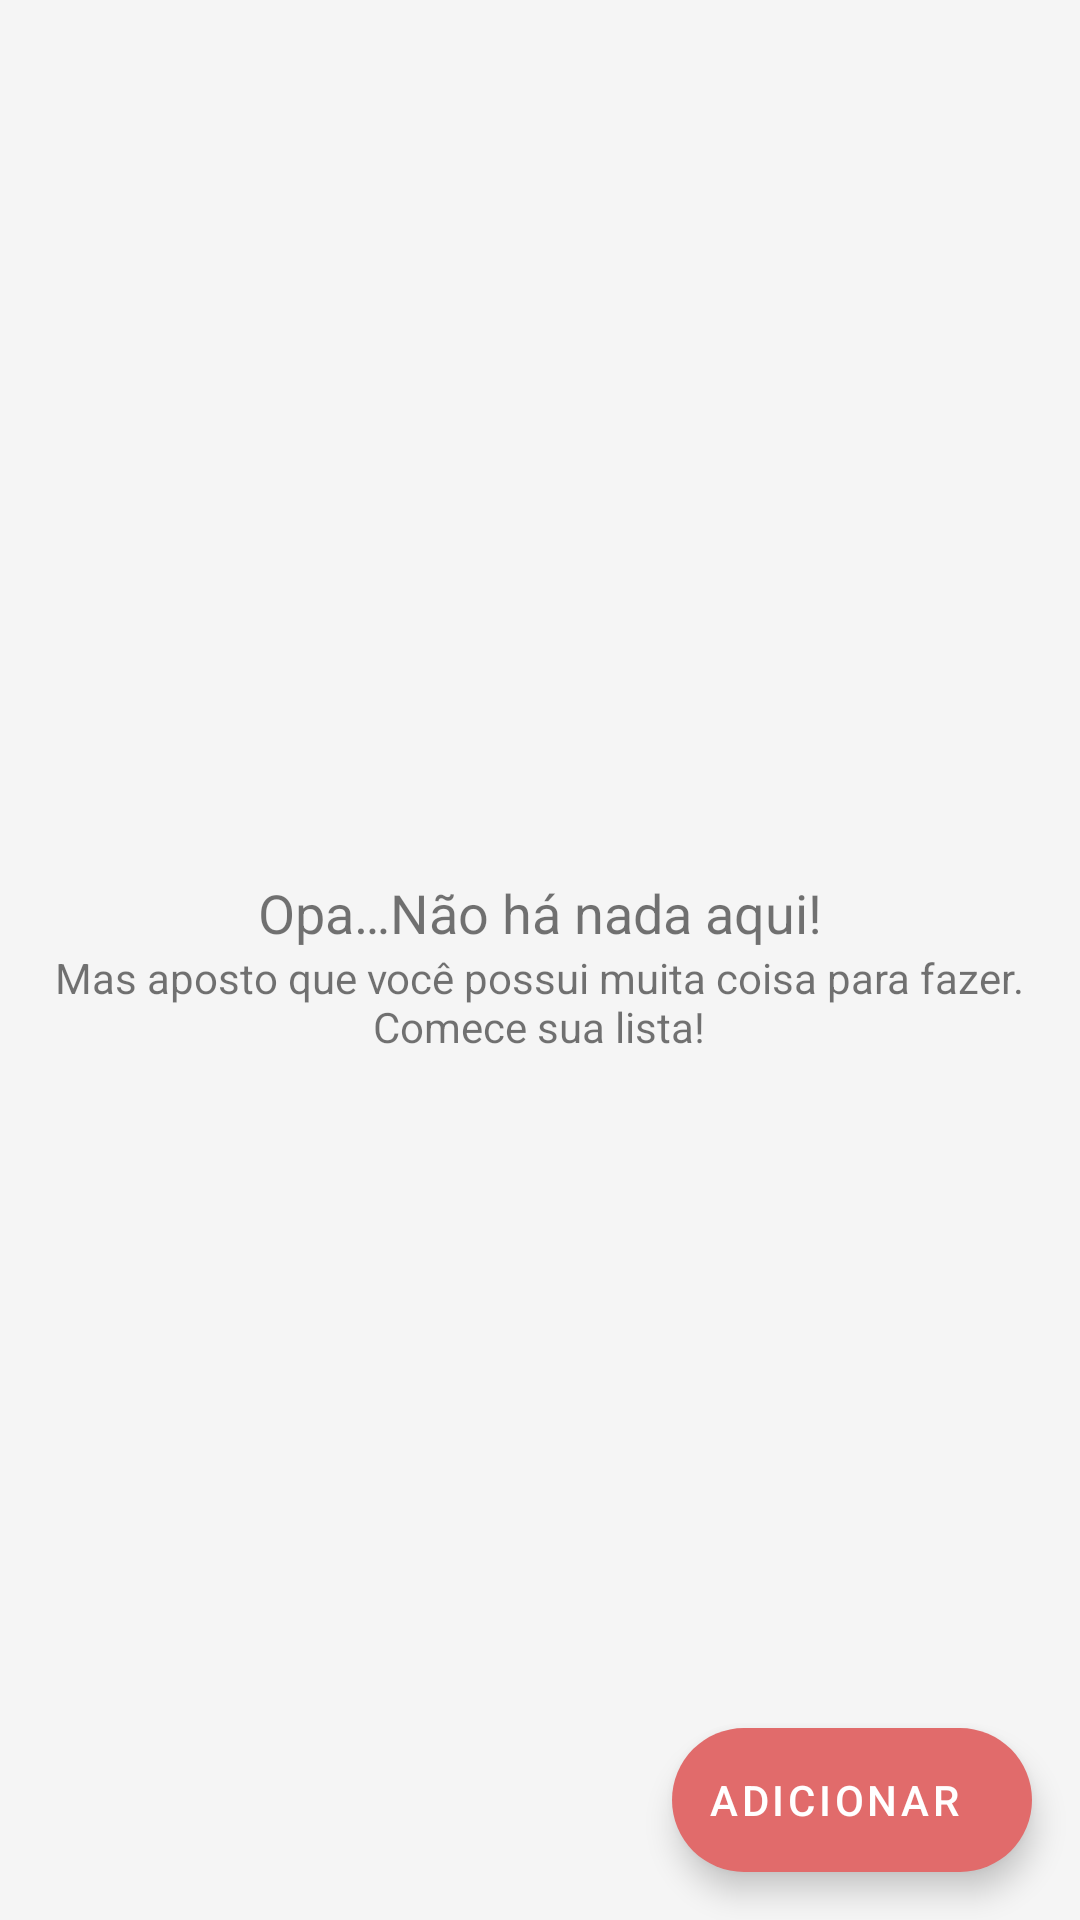

Write the Android layout XML for this screen, with the resource values it uses.
<!-- AndroidManifest.xml: application theme Theme.MyTasksFinalProject -->
<!-- res/layout/fragment_task.xml -->
<?xml version="1.0" encoding="utf-8"?>
<layout>

    <data>

        <import type="android.view.View"/>

        <variable
            name="viewModel"
            type="com.macedos.mytasksfinalproject.ui.tab.TaskViewModel" />
    </data>


    <androidx.constraintlayout.widget.ConstraintLayout xmlns:android="http://schemas.android.com/apk/res/android"
        android:layout_width="match_parent"
        android:layout_height="match_parent"
        android:background="@color/background_color_app"
        xmlns:app="http://schemas.android.com/apk/res-auto"
        xmlns:tools="http://schemas.android.com/tools">

        <androidx.recyclerview.widget.RecyclerView
            android:id="@+id/my_recycler_view"
            android:layout_width="match_parent"
            android:layout_height="0dp"
            app:layout_constraintTop_toTopOf="parent"
            app:layout_constraintStart_toStartOf="parent"
            app:layout_constraintEnd_toEndOf="parent"
            tools:listitem="@layout/item_task"
            app:layoutManager="androidx.recyclerview.widget.LinearLayoutManager"
            android:visibility="@{viewModel.taskList.size() == 0 ? View.GONE : View.VISIBLE}"
            />

        <androidx.appcompat.widget.LinearLayoutCompat
            android:id="@+id/linear_layout_content"
            android:layout_width="match_parent"
            android:layout_height="match_parent"
            android:orientation="vertical"
            android:gravity="center"
            app:layout_constraintStart_toStartOf="parent"
            app:layout_constraintEnd_toEndOf="parent"
            app:layout_constraintTop_toBottomOf="@id/my_recycler_view"
            android:visibility="@{viewModel.taskList.size() == 0 ? View.VISIBLE : View.GONE}"
            >

            <ImageView
                android:id="@+id/image_view_void_screen"
                android:layout_width="match_parent"
                android:layout_height="wrap_content"
                android:src="@drawable/ic_void_screen"
                android:contentDescription="@string/description_image_void_screen"
                app:layout_constraintStart_toStartOf="parent"
                app:layout_constraintEnd_toEndOf="parent"
                app:layout_constraintTop_toTopOf="parent"
                app:layout_constraintBottom_toBottomOf="parent" />

            <TextView
                android:layout_width="wrap_content"
                android:layout_height="wrap_content"
                android:text="@string/message_nothings_here"
                android:layout_marginTop="4dp"
                android:textSize="18sp" />

            <TextView
                android:id="@+id/empty_message"
                android:layout_width="wrap_content"
                android:layout_height="wrap_content"
                android:text="@string/message_things_todo"
                android:textSize="14sp"
                android:gravity="center"/>

        </androidx.appcompat.widget.LinearLayoutCompat>

        <com.google.android.material.floatingactionbutton.ExtendedFloatingActionButton
            android:id="@+id/button_add"
            android:layout_width="wrap_content"
            android:layout_height="wrap_content"
            android:layout_margin="16dp"
            android:layout_gravity="bottom|end"
            android:textColor="@color/white"
            android:contentDescription="@string/button_add_tasks"
            android:text="@string/button_add_tasks"
            app:layout_constraintEnd_toEndOf="parent"
            app:layout_constraintBottom_toBottomOf="parent"
            app:backgroundTint="@color/button_and_action_color"
            app:iconTint="@color/white"
            app:icon="@drawable/ic_adicionar"/>
    </androidx.constraintlayout.widget.ConstraintLayout>
</layout>
<!-- res/layout/item_task.xml (included above) -->
<?xml version="1.0" encoding="utf-8"?>
<androidx.constraintlayout.widget.ConstraintLayout xmlns:android="http://schemas.android.com/apk/res/android"
    android:layout_width="match_parent"
    android:layout_height="wrap_content"
    xmlns:app="http://schemas.android.com/apk/res-auto">

    <com.google.android.material.card.MaterialCardView
        android:id="@+id/my_card"
        android:layout_width="match_parent"
        android:layout_height="75dp"
        android:layout_marginTop="10dp"
        android:layout_marginBottom="10dp"
        app:layout_constraintStart_toStartOf="parent"
        app:layout_constraintEnd_toEndOf="parent"
        app:layout_constraintTop_toTopOf="parent"
        app:cardElevation="4dp">

        <androidx.appcompat.widget.LinearLayoutCompat
            android:layout_width="wrap_content"
            android:layout_height="wrap_content"
            android:orientation="vertical"
            android:layout_marginHorizontal="16dp">

        <TextView
            android:id="@+id/title_task_item"
            android:layout_width="wrap_content"
            android:layout_height="wrap_content"
            android:textSize="24sp"
            android:text="Teste titulo"/>

        <TextView
            android:id="@+id/description_task_item"
            android:layout_width="wrap_content"
            android:layout_height="wrap_content"
            android:text="subtitulo"
            />

        </androidx.appcompat.widget.LinearLayoutCompat>

    </com.google.android.material.card.MaterialCardView>

</androidx.constraintlayout.widget.ConstraintLayout>
<!-- resources referenced by this layout -->
<resources>
  <color name="background_color_app">#0A000000</color>
  <color name="button_and_action_color">#E16B6B</color>
  <color name="white">#FFFFFFFF</color>
  <string name="button_add_tasks">Adicionar</string>
  <string name="description_image_void_screen">image void screen</string>
  <string name="message_nothings_here">Opa…Não há nada aqui!</string>
  <string name="message_things_todo">Mas aposto que você possui muita coisa para fazer.\nComece sua lista! </string>
  <style name="Theme.MyTasksFinalProject" parent="Theme.MaterialComponents.DayNight.DarkActionBar">
          
          <item name="colorPrimary">@color/primary_color</item>
          <item name="colorPrimaryVariant">@color/primary_color</item>
          <item name="colorOnPrimary">@color/white</item>
          
          <item name="colorSecondary">@color/teal_200</item>
          <item name="colorSecondaryVariant">@color/teal_700</item>
          <item name="colorOnSecondary">@color/black</item>
          
          <item name="android:statusBarColor" tools:targetApi="l">?attr/colorPrimaryVariant</item>
          
      </style>
  <color name="primary_color">#9969D3</color>
  <color name="teal_200">#FF03DAC5</color>
  <color name="teal_700">#FF018786</color>
  <color name="black">#FF000000</color>
</resources>
